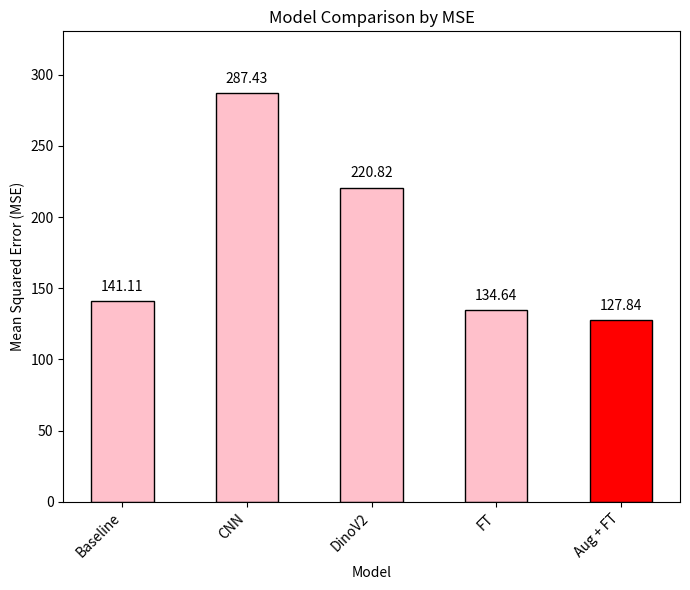

Write the Python code that produced this figure.
import pandas as pd
import matplotlib.pyplot as plt

# 1. Create the data with shortened labels
data = {
    'model': ['Baseline', 'CNN', 'DinoV2', 'FT', 'Aug + FT'],
    'MSE': [141.11, 287.43, 220.82, 134.64, 127.84]
}
df = pd.DataFrame(data)

# 2. Determine colors: Lowest MSE gets bright red, others pink
min_mse = df['MSE'].min()
colors = ['#FF0000' if mse == min_mse else 'pink' for mse in df['MSE']]

# 3. Set up the plot (less wide: 7x6 instead of 10x6)
plt.figure(figsize=(7, 6))

# 4. Plot bars with skinnier width (0.5 instead of default 0.8)
bars = plt.bar(df['model'], df['MSE'], color=colors, edgecolor='black', width=0.5)

# 5. Add labels and title
plt.ylabel('Mean Squared Error (MSE)')
plt.xlabel('Model')
plt.title('Model Comparison by MSE')

# Rotate the x-axis labels so they don't overlap
plt.xticks(rotation=45, ha='right')

# 6. Add the exact MSE numbers on top of each bar
for bar in bars:
    yval = bar.get_height()
    plt.text(bar.get_x() + bar.get_width()/2, yval + 5, f'{yval:.2f}', ha='center', va='bottom')

# 7. Add padding to the top of the chart so numbers aren't cut off (15% headroom)
plt.ylim(0, df['MSE'].max() * 1.15)

# 8. Adjust layout and save the plot
plt.tight_layout()
plt.savefig('mse_comparison_updated.png')
plt.show()
